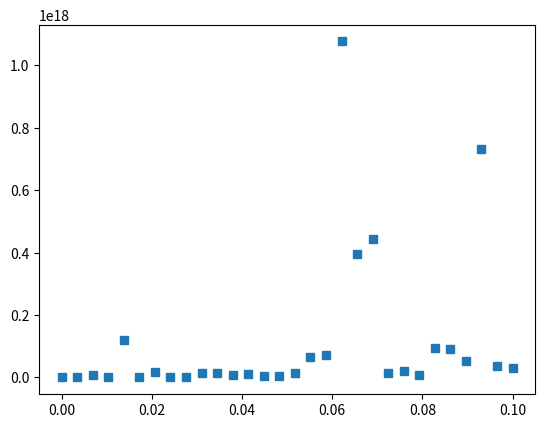

Here is the Python script that generated this plot:
import numpy as np
import matplotlib.pyplot as plt

#Code challenge: determinant of shifted matrices
# (as shift the matrix further and further towards the identity matrix,
# the abs of determinant is larger and larger)

#Generate a 6x6 matrix;
# shift amount (l=lambda)
lamdas = np.linspace(0, 0.1, 30)
dets = []
for deti in range (0, len(lamdas)):
    for i in range(0, 999):
        M = np.round(np.random.rand(20,20) * 10)

    #impose a linear dependence
        M[:,0] = M[:,1]

    #shift the matrix (0->0.1 times the identity matrix) (lambda)
        M = M + lamdas[deti]*np.eye(20,20)

    #comput the abs(determinant) of the shifted matrix
        det = []
        det.append(np.abs(np.linalg.det(M)))
    dets.append(np.mean(det))
#repeat 1000 times, take the averge abs(det)
#plot of det as a function of lambda
plt.plot(lamdas, dets, 's')
plt.show()

